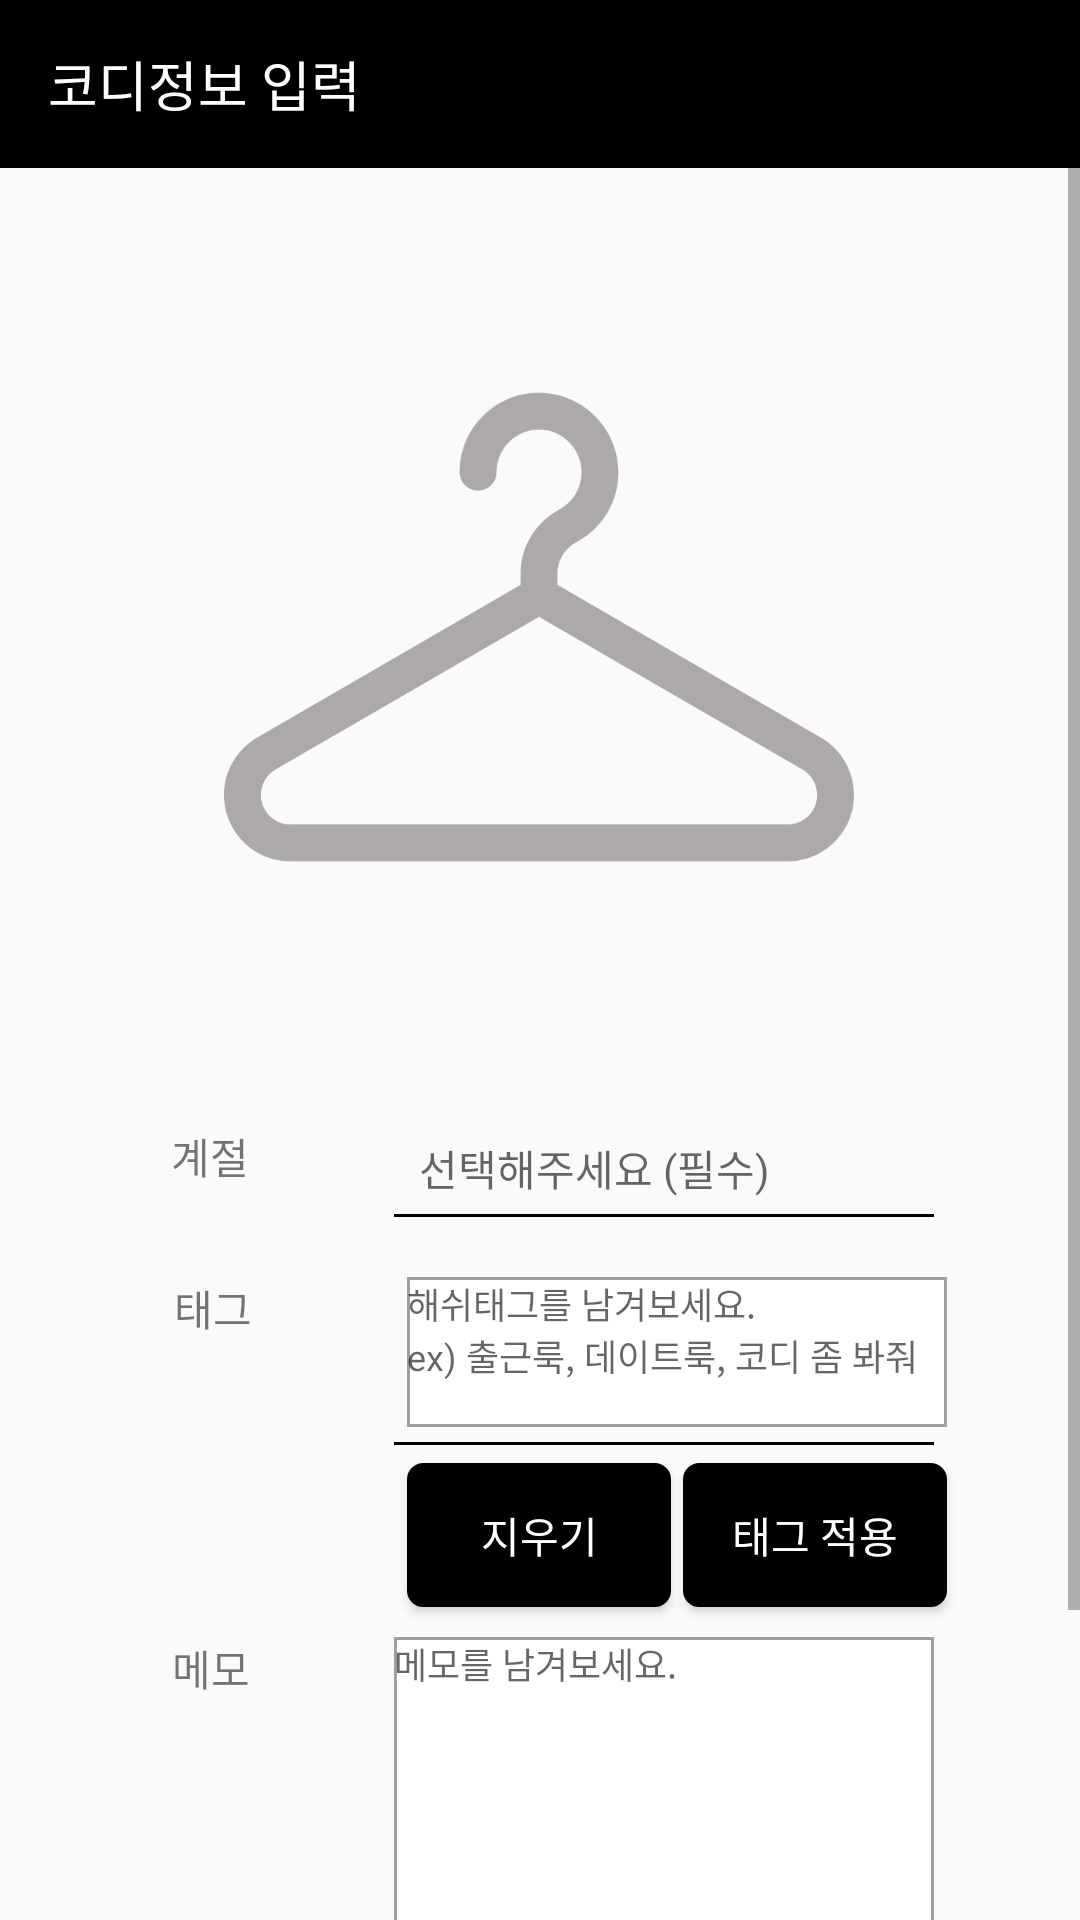

Android layout source for this screen:
<!-- AndroidManifest.xml: application theme AppTheme -->
<!-- res/layout/activity_codi_info.xml -->
<?xml version="1.0" encoding="utf-8"?>
<androidx.constraintlayout.widget.ConstraintLayout xmlns:android="http://schemas.android.com/apk/res/android"
    xmlns:app="http://schemas.android.com/apk/res-auto"
    xmlns:tools="http://schemas.android.com/tools"
    android:layout_width="match_parent"
    android:layout_height="match_parent"
    tools:context=".styling.CodiInfo">

    <androidx.appcompat.widget.Toolbar
        android:id="@+id/toolbar3"
        android:layout_width="match_parent"
        android:layout_height="wrap_content"
        android:background="?attr/colorPrimary"
        android:minHeight="?attr/actionBarSize"
        android:theme="?attr/actionBarTheme"
        app:layout_constraintEnd_toEndOf="parent"
        app:layout_constraintStart_toStartOf="parent"
        app:layout_constraintTop_toTopOf="parent" >

        <TextView
            android:id="@+id/title_codi_info"
            android:layout_width="wrap_content"
            android:layout_height="wrap_content"
            android:text="코디정보 입력"
            android:textColor="@color/white"
            android:textSize="18sp"/>

    </androidx.appcompat.widget.Toolbar>

    <ScrollView
        android:layout_width="match_parent"
        android:layout_height="match_parent"
        android:layout_marginTop="56dp"
        app:layout_constraintEnd_toEndOf="parent"
        app:layout_constraintHorizontal_bias="0.0"
        app:layout_constraintStart_toStartOf="parent"
        app:layout_constraintTop_toBottomOf="@+id/toolbar3">

        <androidx.constraintlayout.widget.ConstraintLayout
            android:layout_width="match_parent"
            android:layout_height="wrap_content">

            <ImageView
                android:id="@+id/image_view_codi"
                android:layout_width="210dp"
                android:layout_height="266dp"
                android:layout_marginTop="20dp"
                app:layout_constraintEnd_toEndOf="parent"
                app:layout_constraintHorizontal_bias="0.497"
                app:layout_constraintStart_toStartOf="parent"
                app:layout_constraintTop_toTopOf="parent"
                app:srcCompat="@drawable/ic_clothes_hanger" />

            <TextView
                android:id="@+id/text_view_codi_season"
                android:layout_width="wrap_content"
                android:layout_height="wrap_content"
                android:layout_marginTop="4dp"
                android:ems="10"
                android:hint="선택해주세요 (필수)"
                android:inputType="textPersonName"
                app:layout_constraintEnd_toEndOf="parent"
                app:layout_constraintStart_toEndOf="@+id/textView22"
                app:layout_constraintTop_toTopOf="@+id/textView22" />

            <View
                android:id="@+id/underline_season"
                android:layout_width="180dp"
                android:layout_height="1dp"
                android:layout_centerInParent="true"
                android:layout_marginTop="5dp"
                android:background="#000000"
                app:layout_constraintEnd_toEndOf="@+id/text_view_codi_season"
                app:layout_constraintStart_toStartOf="@+id/text_view_codi_season"
                app:layout_constraintTop_toBottomOf="@+id/text_view_codi_season" />

            <View
                android:id="@+id/underline_tag"
                android:layout_width="180dp"
                android:layout_height="1dp"
                android:layout_centerInParent="true"
                android:layout_marginTop="5dp"
                android:background="#000000"
                app:layout_constraintEnd_toEndOf="@+id/text_view_codi_season"
                app:layout_constraintStart_toStartOf="@+id/text_view_codi_season"
                app:layout_constraintTop_toBottomOf="@+id/text_view_codi_tag" />

            <EditText
                android:id="@+id/text_view_codi_tag"
                android:layout_width="180dp"
                android:layout_height="50dp"
                android:background="@drawable/memo_border"
                android:ems="10"
                android:gravity="top"
                android:hint="해쉬태그를 남겨보세요.                  ex) 출근룩, 데이트룩, 코디 좀 봐줘"
                android:inputType="textMultiLine"
                android:textSize="12sp"
                app:layout_constraintEnd_toEndOf="parent"
                app:layout_constraintHorizontal_bias="0.545"
                app:layout_constraintStart_toEndOf="@+id/textView22"
                app:layout_constraintTop_toTopOf="@+id/textView38" />

            <EditText
                android:id="@+id/memo_area"
                android:layout_width="180dp"
                android:layout_height="100dp"
                android:background="@drawable/memo_border"
                android:ems="10"
                android:gravity="top"
                android:hint="메모를 남겨보세요."
                android:textSize="12sp"
                app:layout_constraintEnd_toEndOf="parent"
                app:layout_constraintStart_toEndOf="@+id/textView22"
                app:layout_constraintTop_toTopOf="@+id/textView39" />

            <TextView
                android:id="@+id/textView22"
                android:layout_width="wrap_content"
                android:layout_height="wrap_content"
                android:layout_marginTop="10dp"
                android:text="계절"
                app:layout_constraintEnd_toStartOf="@+id/text_view_codi_season"
                app:layout_constraintStart_toStartOf="parent"
                app:layout_constraintTop_toBottomOf="@+id/text_view_hash_tag" />

            <TextView
                android:id="@+id/textView38"
                android:layout_width="wrap_content"
                android:layout_height="wrap_content"
                android:layout_marginTop="20dp"
                android:text="태그"
                app:layout_constraintEnd_toStartOf="@+id/text_view_codi_season"
                app:layout_constraintHorizontal_bias="0.51"
                app:layout_constraintStart_toStartOf="parent"
                app:layout_constraintTop_toBottomOf="@+id/underline_season" />

            <TextView
                android:id="@+id/textView39"
                android:layout_width="wrap_content"
                android:layout_height="wrap_content"
                android:layout_marginTop="10dp"
                android:text="메모"
                app:layout_constraintEnd_toStartOf="@+id/text_view_codi_season"
                app:layout_constraintHorizontal_bias="0.503"
                app:layout_constraintStart_toStartOf="parent"
                app:layout_constraintTop_toBottomOf="@+id/button_tag_remove" />

            <Button
                android:id="@+id/button_codi_upload"
                android:layout_width="match_parent"
                android:layout_height="wrap_content"
                android:layout_marginStart="10dp"
                android:layout_marginTop="20dp"
                android:layout_marginEnd="10dp"
                android:background="@drawable/filter_button"
                android:text="저장"
                android:textColor="@color/white"
                app:layout_constraintEnd_toEndOf="parent"
                app:layout_constraintHorizontal_bias="1.0"
                app:layout_constraintStart_toStartOf="parent"
                app:layout_constraintTop_toBottomOf="@+id/cb_feed_agree" />

            <CheckBox
                android:id="@+id/cb_feed_agree"
                android:layout_width="wrap_content"
                android:layout_height="wrap_content"
                android:layout_marginTop="20dp"
                android:text="피드에 공유하기"
                app:layout_constraintEnd_toEndOf="@+id/memo_area"
                app:layout_constraintHorizontal_bias="0.424"
                app:layout_constraintStart_toStartOf="@+id/textView39"
                app:layout_constraintTop_toBottomOf="@+id/memo_area" />

            <TextView
                android:id="@+id/text_view_hash_tag"
                android:layout_width="210dp"
                android:layout_height="wrap_content"
                android:layout_marginTop="4dp"
                android:textColor="#1e90ff"
                app:layout_constraintEnd_toEndOf="@+id/image_view_codi"
                app:layout_constraintHorizontal_bias="0.0"
                app:layout_constraintStart_toStartOf="@+id/image_view_codi"
                app:layout_constraintTop_toBottomOf="@+id/image_view_codi" />

            <Button
                android:id="@+id/button_tag_test"
                android:layout_width="wrap_content"
                android:layout_height="wrap_content"
                android:layout_marginTop="12dp"
                android:text="태그 적용"
                android:background="@drawable/filter_button"
                android:textColor="@color/white"
                app:layout_constraintEnd_toEndOf="@+id/text_view_codi_tag"
                app:layout_constraintHorizontal_bias="1.0"
                app:layout_constraintStart_toStartOf="@+id/text_view_codi_tag"
                app:layout_constraintTop_toBottomOf="@+id/text_view_codi_tag" />

            <Button
                android:id="@+id/button_tag_remove"
                android:layout_width="wrap_content"
                android:layout_height="wrap_content"
                android:layout_marginTop="12dp"
                android:background="@drawable/filter_button"
                android:textColor="@color/white"
                android:text="지우기"
                app:layout_constraintEnd_toStartOf="@+id/button_tag_test"
                app:layout_constraintHorizontal_bias="0.0"
                app:layout_constraintStart_toStartOf="@+id/text_view_codi_tag"
                app:layout_constraintTop_toBottomOf="@+id/text_view_codi_tag" />


        </androidx.constraintlayout.widget.ConstraintLayout>


    </ScrollView>


</androidx.constraintlayout.widget.ConstraintLayout>
<!-- resources referenced by this layout -->
<resources>
  <!-- drawable filter_button (drawable) -->
  <?xml version="1.0" encoding="utf-8"?>
  <shape xmlns:android="http://schemas.android.com/apk/res/android"
      android:shape="rectangle">
      <solid android:color="#000000" />
      <corners
          android:bottomLeftRadius="5dp"
          android:bottomRightRadius="5dp"
          android:topLeftRadius="5dp"
          android:topRightRadius="5dp" />
      <stroke
          android:width="1dp"
          android:color="#000000" />
  
  </shape>
  <!-- drawable ic_clothes_hanger (drawable) -->
  <vector android:height="24dp" android:viewportHeight="512"
      android:viewportWidth="512" android:width="24dp" xmlns:android="http://schemas.android.com/apk/res/android">
      <path android:fillColor="#aea9a9" android:pathData="m485.119,345.819 l-214.119,-124.081v-9.232c0,-10.528 6.008,-20.321 15.68,-25.557 21.791,-11.795 34.743,-34.514 33.803,-59.29 -1.272,-33.491 -28.499,-60.723 -61.983,-61.994 -17.718,-0.68 -34.497,5.716 -47.247,17.989 -12.758,12.282 -19.784,28.798 -19.784,46.504 0,8.284 6.716,15 15,15s15,-6.716 15,-15c0,-9.478 3.761,-18.317 10.59,-24.892 6.821,-6.566 15.796,-9.993 25.302,-9.623 17.905,0.68 32.463,15.243 33.144,33.154 0.504,13.277 -6.434,25.45 -18.105,31.769 -19.368,10.484 -31.4,30.386 -31.4,51.94v9.232l-214.119,124.081c-16.581,9.609 -26.881,27.485 -26.881,46.651 0,29.729 24.182,53.914 53.906,53.914h404.188c29.724,0 53.906,-24.187 53.906,-53.915 0,-19.166 -10.3,-37.041 -26.881,-46.65zM458.094,416.384h-404.188c-13.182,0 -23.906,-10.729 -23.906,-23.915 0,-8.502 4.568,-16.431 11.923,-20.692l214.077,-124.057 214.077,124.057c7.354,4.262 11.923,12.19 11.923,20.693 0,13.186 -10.724,23.914 -23.906,23.914z"/>
  </vector>
  <!-- drawable memo_border (drawable) -->
  <?xml version="1.0" encoding="utf-8"?>
  <layer-list xmlns:android="http://schemas.android.com/apk/res/android">
  
      <item>
          <shape android:shape="rectangle">
              <solid android:color="#a0a0a0" />
          </shape>
      </item>
  
      <item android:top = "1dp"
          android:right= "1dp"
          android:left="1dp"
          android:bottom="1dp">
  
          <shape android:shape="rectangle">
              <solid android:color="#ffffff" />
          </shape>
  
      </item>
  
  </layer-list>
  <style name="AppTheme" parent="Theme.AppCompat.Light.NoActionBar">
  
          
          <item name="colorPrimary">@android:color/black</item>
          <item name="colorPrimaryDark">@android:color/black</item>
  
          <item name="colorAccent">@color/colorAccent</item>
          <item name="android:itemBackground">@android:color/black</item>
          <item name="android:itemTextAppearance">@style/myCustomMenuTextAppearance</item>
  
          <item name="android:actionMenuTextColor">#FFFFFF</item>
          
          <item name="actionMenuTextColor">#FFFFFF</item>
  
  
      </style>
  <style name="myCustomMenuTextAppearance" parent="@android:style/TextAppearance.Widget.IconMenu.Item">
          <item name="android:textColor">@android:color/white</item>
      </style>
  <!-- not gathered from this repository: default colours our renderer supplied (Android Studio template values) -->
  <color name="white">#FFFFFFFF</color>
  <color name="colorAccent">#FF03DAC5</color>
</resources>
